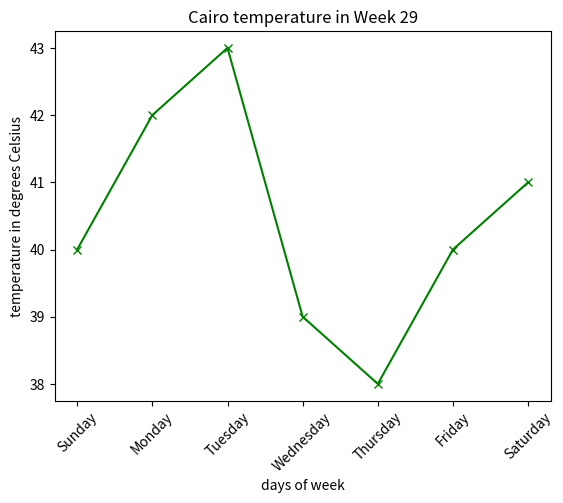

The script that saved this image:


import matplotlib.pyplot as plt
import numpy as np
x=['Sunday','Monday','Tuesday','Wednesday','Thursday','Friday','Saturday']
y=[40,42,43,39,38,40,41]
plt.plot(x,y,color='g',marker='x')
plt.title('Cairo temperature in Week 29')
plt.xlabel('days of week')
plt.ylabel('temperature in degrees Celsius')
plt.xticks(rotation=45)
plt.show()
